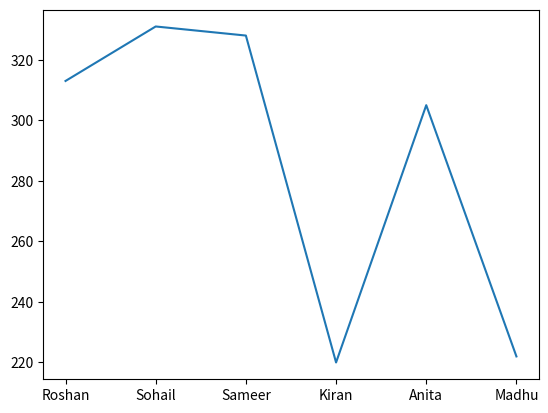

Source code (Python):
import pandas as pd
import numpy as np
import matplotlib.pyplot as plt

Marksheet = {
    'Name': ["Roshan", "Sohail", "Sameer", "Kiran", "Anita", "Madhu"],
    'Attendance': [90, 80, 70, 60, 75, 50],
    'English': [77, 85, 91, 54, 70, 66],
    'Hindi': [76, 84, 90, 44, 70, 56],
    'Maths': [79, 89, 69, 59, 80, 50],
    'Science': [81, 73, 78, 63, 85, 50]
}

df = pd.DataFrame(Marksheet)
#print(df)

Avg_attendance = [(df["Attendance"].sum())/len(df["Name"])]
Avg_att =np.float64(Avg_attendance)
#print(Avg_att)

Avg_Science = [(df["Science"].sum())/len(df["Name"])]
Avg_SCI =np.float64(Avg_Science)
#print(Avg_SCI)

subjects = ["English", "Hindi", "Maths", "Science"]

df["Total_Marks"]= df[subjects].sum(axis=1)
df["Avg_Score"] = (df["Total_Marks"]/len(subjects))
#print(df)

#print(df.loc[df["Name"]=="Madhu", ("Name", "Attendance", "Total_Marks", "Avg_Score")])

df.loc[df["Name"]=="Sameer", "Attendance"]=78

#print(df.loc[(df["Avg_Score"]>80) & (df["Attendance"]>75) ,("Name", "Attendance", "Total_Marks", "Avg_Score")])
print(df)
y_axis = df["Total_Marks"].to_numpy()
x_axis = df["Name"].to_numpy()

plt.plot(x_axis, y_axis)
plt.show()
